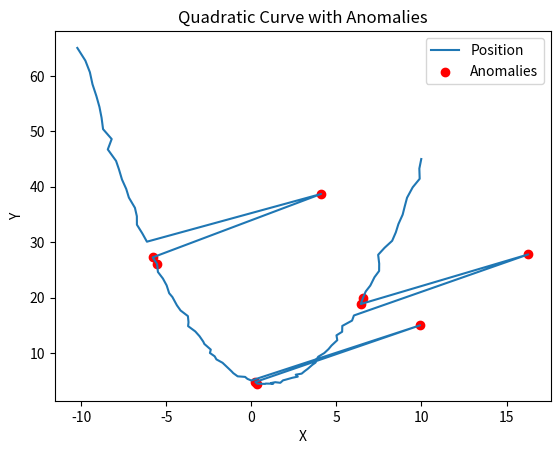

Write Python code to recreate this figure.
import numpy as np
import matplotlib.pyplot as plt


def generate_quadratic_positions(a, b, c, num_points, noise=0.1, anomaly_indices=[]):
    x = np.linspace(-10, 10, num_points)
    y = a * x ** 2 + b * x + c
    positions = np.vstack((x, y)).T

    # 添加小量的高斯噪声
    positions += np.random.normal(0, noise, positions.shape)

    # 在指定索引处添加异常值
    for idx in anomaly_indices:
        positions[idx] += np.array([10, 10])  # 人为添加异常

    return positions


def kalman_filter_anomaly_detection(positions, threshold=5.0):
    frames, dim = positions.shape

    # 定义状态矩阵 [x, y, vx, vy] （位置和速度）
    state = np.zeros((4, 1))  # 初始状态
    state[:2, 0] = positions[0]  # 初始位置

    # 状态转移矩阵（假设简单的匀速模型）
    dt = 1  # 时间间隔
    F = np.array([[1, 0, dt, 0],
                  [0, 1, 0, dt],
                  [0, 0, 1, 0],
                  [0, 0, 0, 1]])

    # 观测矩阵，只观测位置 [x, y]
    H = np.array([[1, 0, 0, 0],
                  [0, 1, 0, 0]])

    # 过程噪声协方差矩阵
    Q = np.eye(4) * 0.1

    # 观测噪声协方差矩阵
    R = np.eye(2) * 1.0

    # 初始误差协方差矩阵
    P = np.eye(4) * 500

    # 存储异常帧
    anomalies = []

    for i in range(1, frames):
        # 预测阶段
        state = F @ state
        P = F @ P @ F.T + Q

        # 计算残差 (观测值 - 预测值)
        z = positions[i].reshape(2, 1)
        y = z - H @ state
        S = H @ P @ H.T + R  # 残差协方差
        K = P @ H.T @ np.linalg.inv(S)  # 卡尔曼增益

        # 更新状态和误差协方差矩阵
        state = state + K @ y
        P = (np.eye(4) - K @ H) @ P

        # 计算残差的欧氏距离
        residual = np.sqrt(y[0, 0] ** 2 + y[1, 0] ** 2)

        # 判断是否为异常值
        if residual > threshold:
            anomalies.append(i)

    return anomalies


# 生成二次曲线上的位置数据
positions = generate_quadratic_positions(a=0.5, b=-1.0, c=5.0, num_points=100, noise=0.1, anomaly_indices=[20, 50, 80])

# 使用卡尔曼滤波进行异常检测
anomalies = kalman_filter_anomaly_detection(positions, threshold=5.0)
print("异常帧索引：", anomalies)

# 可视化
plt.plot(positions[:, 0], positions[:, 1], label="Position")
plt.scatter(positions[anomalies, 0], positions[anomalies, 1], color='red', label="Anomalies")
plt.xlabel("X")
plt.ylabel("Y")
plt.title("Quadratic Curve with Anomalies")
plt.legend()
plt.show()
